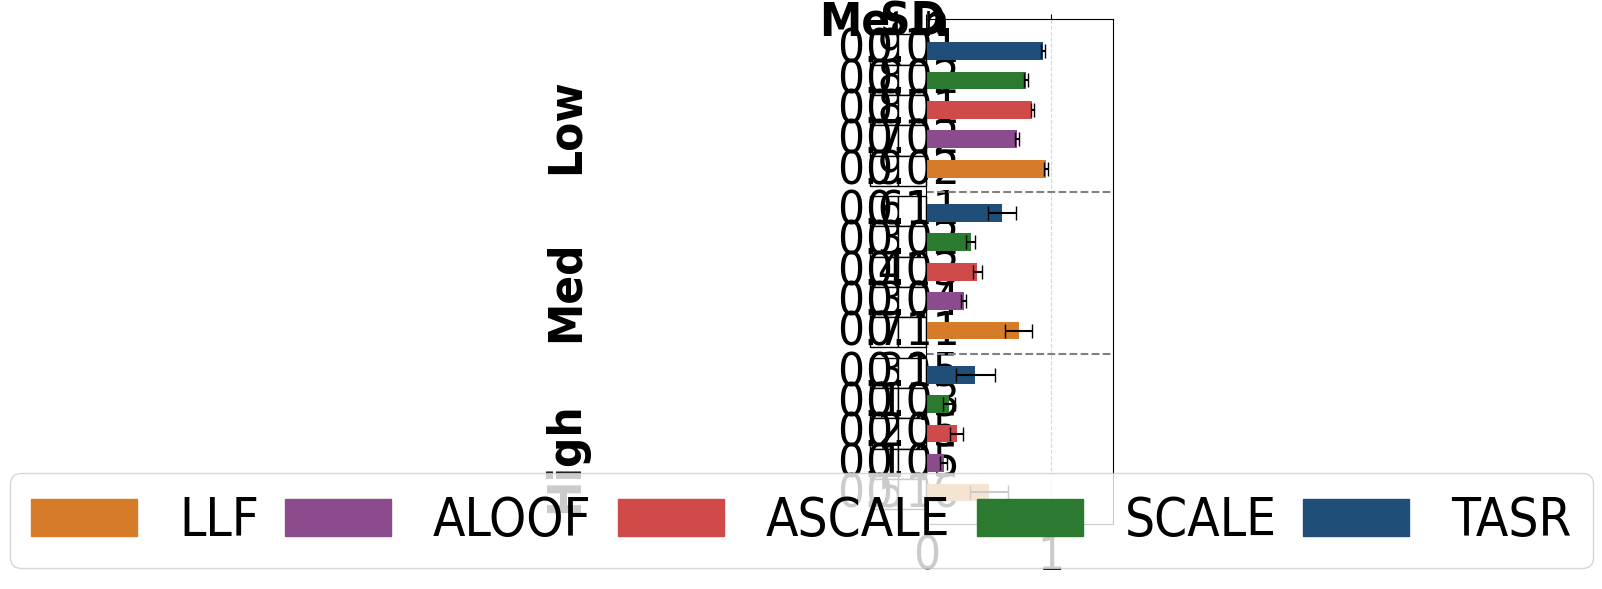

Write Python code to recreate this figure.
# File: plot_mc_results_ana_er.py
# Purpose: Plots multi-commodity average total travel time (congestion) and standard deviations 
# for the Anaheim network under low, medium, and high demand levels. Includes horizontal
# bar chart and vertical table.

import matplotlib.pyplot as plt
import numpy as np
import matplotlib.patches as mpatches

plt.rcParams['font.family'] = 'Arial'
plt.rcParams['font.stretch'] = 'condensed'

ana_low = {
    "SO_TSTT": [440492.48, 440492.48, 440492.48, 440492.48, 440492.48, 440492.48],
    "serviced_drivers": [108465.75, 114300.00, 93258.00, 98119.52, 84708.00, 110442.38],
    "serviced_drivers_st_devs": [1292.63 , 0.00, 1336.42, 1356.02, 1812.82, 1051.05],
    "total_drivers": [114300.00, 114300.00, 114300.00, 114300.00, 114300.00, 114300.00],
    "TSTT": [411525.63, 440492.48, 350721.14, 374093.97, 319966.49, 422152.15],
    "st_devs_t": [7675.34, 0.00, 7238.73, 5792.40, 7676.38, 6466.74],
    "runtime": [0.49000, 0.48280, 0.48861, 0.89224, 0.84512, 0.48874],
    "st_devs": [0.01319, 0.00770, 0.00879, 0.05580, 0.03241, 0.00721]
}

ana_med = {
    "SO_TSTT": [4550752.71, 4550752.71, 4550752.71, 4550752.71, 4550752.71, 4550752.71],
    "serviced_drivers": [320169.38, 342900.00, 277627.50, 290139.89, 255418.88, 327469.50],
    "serviced_drivers_st_devs": [5356.45, 0.00, 4470.82, 3905.73, 5270.22, 3942.57],
    "total_drivers": [342900.00, 342900.00, 342900.00, 342900.00, 342900.00, 342900.00],
    "TSTT": [2753806.89, 4550752.71, 1617120.68, 1864287.15, 1356716.27, 3366184.36],
    "st_devs_t": [500981.44, 0.00, 164303.21, 153712.27, 86923.74, 495594.42],
    "runtime": [0.48922, 0.48098, 0.48955, 2.62365, 1.60688, 0.48880],
    "st_devs": [0.00805, 0.00789, 0.00772, 0.21023, 0.17628, 0.00946]
}

ana_high = {
    "SO_TSTT": [107190741.65, 107190741.65, 107190741.65, 107190741.65, 107190741.65, 107190741.65],
    "serviced_drivers": [629862.75, 685800.00, 551292.75, 582666.81, 511336.93, 645873.75],
    "serviced_drivers_st_devs": [11849.53, 0.00, 11005.96, 8438.37, 10454.13, 8485.89],
    "total_drivers": [685800.00, 685800.00, 685800.00, 685800.00, 685800.00, 685800.00],
    "TSTT": [42078730.33, 107190741.65, 19339503.29, 25870585.71, 14700033.15, 53751356.70], 
    "st_devs_t": [16899574.15, 0.00, 5037522.91, 5484725.67, 2765228.96, 16058639.62],
    "runtime": [0.48490, 0.48310, 0.48818, 3.71333, 3.19644, 0.48709],
    "st_devs": [0.00841, 0.00823, 0.00782, 0.34562, 0.75633, 0.00853]
}

def calculate_efficiency_ratios_with_std(ana_dict):
    ratios = [tstt / so_tstt for tstt, so_tstt in zip(ana_dict['TSTT'], ana_dict['SO_TSTT'])]
    std_devs = [std_tstt / so_tstt for std_tstt, so_tstt in zip(ana_dict['st_devs_t'], ana_dict['SO_TSTT'])]
    return ratios, std_devs

efficiency_ana_low, std_ana_low = calculate_efficiency_ratios_with_std(ana_low)
efficiency_ana_med, std_ana_med = calculate_efficiency_ratios_with_std(ana_med)
efficiency_ana_high, std_ana_high = calculate_efficiency_ratios_with_std(ana_high)

efficiency_ana_low = [value for i, value in enumerate(efficiency_ana_low) if i != 1][::-1]
efficiency_ana_med = [value for i, value in enumerate(efficiency_ana_med) if i != 1][::-1]
efficiency_ana_high = [value for i, value in enumerate(efficiency_ana_high) if i != 1][::-1]

std_ana_low = [value for i, value in enumerate(std_ana_low) if i != 1][::-1]
std_ana_med = [value for i, value in enumerate(std_ana_med) if i != 1][::-1]
std_ana_high = [value for i, value in enumerate(std_ana_high) if i != 1][::-1]

#print(efficiency_ana_low)
#print(efficiency_ana_med)
#print(efficiency_ana_high)
#print(std_ana_low)
#print(std_ana_med)
#print(std_ana_high)

colors = ['#1F4E79', '#2B7A2F', '#D04A4A', '#8C4B8C', '#D67C29'][::-1]
bar_labels = ['TASR', 'SCALE', 'ASCALE', 'ALOOF', 'LLF'][::-1]

group_width = 5
group_spacing = 0.5
y_ana_low = np.arange(group_width) + 2 * (group_width + group_spacing)
y_ana_med = np.arange(group_width) + group_width + group_spacing
y_ana_high = np.arange(group_width)


fig, ax = plt.subplots(figsize=(6, 6))

bars_low = ax.barh(y_ana_low, efficiency_ana_low, height=0.6, color=colors, xerr=std_ana_low, capsize=5)
bars_med = ax.barh(y_ana_med, efficiency_ana_med, height=0.6, color=colors, xerr=std_ana_med, capsize=5)
bars_high = ax.barh(y_ana_high, efficiency_ana_high, height=0.6, color=colors, xerr=std_ana_high, capsize=5)

ax.set_yticks([(group_width / 2), 
               (group_width + group_spacing + group_width / 2), 
               (2 * (group_width + group_spacing) + group_width / 2)])
ax.set_yticklabels(['High', 'Med', 'Low'], fontsize=34, rotation=90, fontweight='bold')
ax.tick_params(axis='x', labelsize=34, bottom=True, top=True)
ax.tick_params(axis='y', which='both', pad=240)
ax.set_xlim(0.0, 1.5)

legend_handles = [mpatches.Rectangle((0, 0), 1, 1, color=color) for color in colors]

combined_handles = legend_handles 
combined_labels = bar_labels

fig.legend(handles=combined_handles, labels=combined_labels, loc='lower center', columnspacing=0.5, bbox_to_anchor=(0.455, 0.00), ncol=5, frameon=True, fontsize=38)

plt.grid(axis='x', linestyle='--', alpha=0.5)

table0_data = [
    ['Mean', 'SD'],
]

table0 = ax.table(cellText=table0_data,
         loc='top',
         cellLoc='center',
         colLabels=None, 
         bbox=[-0.3, 0.97, 0.3, 0.05]) 

for key, cell in table0.get_celld().items():
    cell.set_edgecolor('white')

table0.auto_set_font_size(False)
table0.set_fontsize(34)
fig.subplots_adjust(left=0.3, top=0.7) 

def format_table_data(data):
    return [[f"{float(item):.2f}" for item in row] for row in data]

# Format the data
table_data = format_table_data([
    ['0.9342398535384759', '0.014680704651303014'],
    ['0.7962023324439047', '0.017426812825499315'],
    ['0.8492630112550389', '0.013149827211579184'],
    ['0.7263835468882466', '0.016433265784696255'],
    ['0.9583640338196013', '0.01742445183173161']
])

table2_data = format_table_data([
    ['0.6051321760351158', '0.10890383450433631'],
    ['0.355352352248558', '0.01910095879501218'],
    ['0.4096656682538129', '0.03377732867405137'],
    ['0.2981300801115163', '0.03610462278887485'],
    ['0.7396983695912582', '0.110087599112807'],
])

table3_data = format_table_data([
    ['0.3925593729670775', '0.14981368141322118'],
    ['0.1804213964033152', '0.02579727425554201'],
    ['0.24135093490138193', '0.051167904854215546'],
    ['0.1371390189462319', '0.04699587699886019'],
    ['0.5014552177977211', '0.15765889749303733'],
])

table = ax.table(cellText=table_data,
         loc='center',
         cellLoc='center',
         colLabels=None, 
         bbox=[-0.3, 0.67, 0.3, 0.3]) 

table.auto_set_font_size(False)
table.set_fontsize(34)
fig.subplots_adjust(left=0.3, top=0.7) 

table2 = ax.table(cellText=table2_data,
         loc='center',
         cellLoc='center',
         colLabels=None, 
         bbox=[-0.3, 0.35, 0.3, 0.3]) 

table2.auto_set_font_size(False)
table2.set_fontsize(34)
fig.subplots_adjust(left=0.3) 

table3 = ax.table(cellText=table3_data,
         loc='center',
         cellLoc='center',
         colLabels=None, 
         bbox=[-0.3, 0.03, 0.3, 0.3]) 

table3.auto_set_font_size(False)
table3.set_fontsize(34)
fig.subplots_adjust(left=0.3) 

for (i, j), cell in table0.get_celld().items():
    text = cell.get_text()
    if i == 0:
        text.set_fontweight('bold')

ax.axhline(y=4.7, color='gray', linestyle='--', linewidth=1.5)
ax.axhline(y=10.2, color='gray', linestyle='--', linewidth=1.5)

fig.tight_layout()
plt.draw()
plt.tight_layout()
plt.show()
